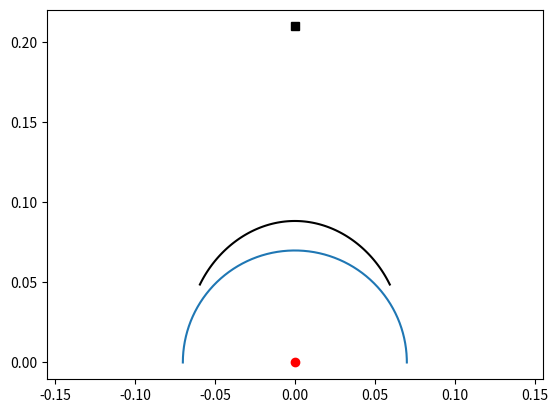
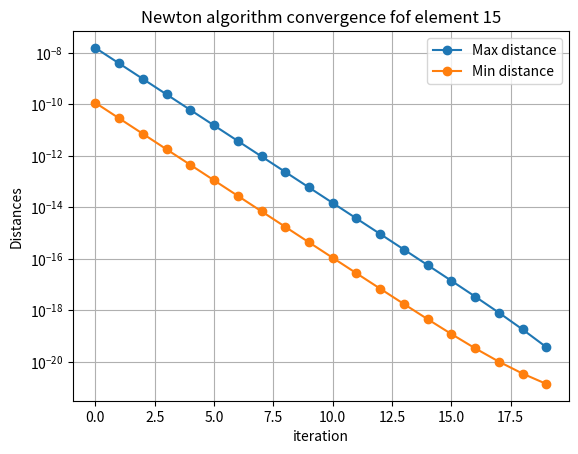
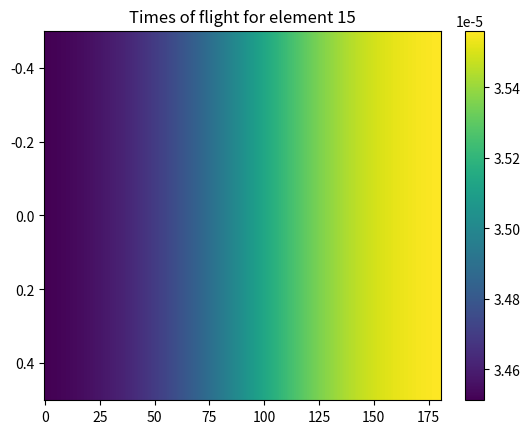
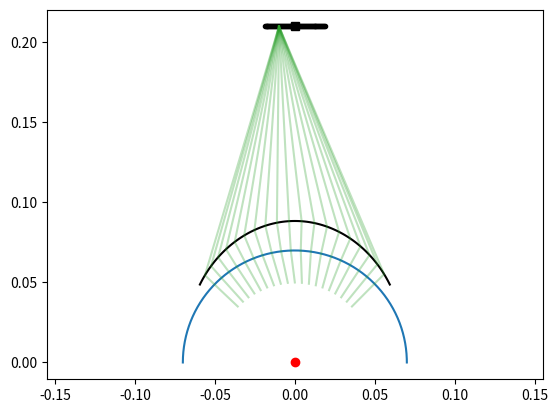

The matplotlib source for these figures, in order:
import numpy as np
import matplotlib.pyplot as plt
import time

# Speeds of sound
c_lens = 6400
c_water = 1483
c_pipe = 5600

# Distances 'r' and 'z' for alpha = 0
r0 = 0.12156646438729327
z0 = 0.08843353561270673
d0 = r0 + z0

# Maximum sectorial angle (radians)
alpha_max = 50.62033040986099 * (np.pi / 180)
radius_pipe = 0.07

# Number of elements in the transducer
num_elements = 64
# Spacing between the elements
pitch = 0.0006

roi_angle_max = alpha_max * 0.9
roi_radius_max = radius_pipe
roi_radius_min = radius_pipe - 0.02


def roots_bhaskara(a, b, c):
    """Computes the roots of the polynomial ax^2 + bx + c = 0"""

    sqrt_delta = np.sqrt(b**2 - 4 * a * c)
    den = 2 * a
    x1 = (-b + sqrt_delta) / den
    x2 = (-b - sqrt_delta) / den

    return x1, x2


def z_r_from_alpha(alpha):
    """Computes the values of z and r of the lens for a given alpha"""

    t = r0 / c_lens + z0 / c_water
    a = c_lens**2 / c_water**2 - 1
    c = c_lens**2 * t**2 - d0**2

    phi2 = -2 * t * c_lens**2 / c_water
    phi3 = 2 * d0

    b = phi2 + phi3 * np.cos(alpha)

    z = roots_bhaskara(a, b, c)[1]
    r = np.sqrt(z**2 + d0**2 - 2 * z * d0 * np.cos(alpha))

    return z, r


def x_y_from_alpha(alpha):
    """Computes the (x,y) coordinates of the lens for a given alpha"""

    z, _ = z_r_from_alpha(alpha)
    y = z * np.cos(alpha)
    x = z * np.sin(alpha)

    return x, y


def dydx_from_alpha(alpha):
    """Computes the slope (dy/dx) of the lens for a given alpha"""

    t = r0 / c_lens + z0 / c_water

    def dzda_from_alpha(alpha):
        """Computes de derivative dz/dalpha for a given alpha"""

        # [redacted]
        # at https://colab.research.google.com/<link-removed>

        a = c_lens**2 / c_water**2 - 1
        c = c_lens**2 * t**2 - d0**2

        phi1 = -1 / (2 * a)
        phi2 = -2 * t * c_lens**2 / c_water
        phi3 = 2 * d0

        b = phi2 + phi3 * np.cos(alpha)

        # db/da
        dbda = -phi3 * np.sin(alpha)
        # db^2/da
        db2da = 2 * b * dbda

        sqrt_delta = np.sqrt(b**2 - 4 * a * c)
        
        # d[sqrt(Δ)]da
        d_sqrtdelta_da = 1 / 2 * 1 / sqrt_delta * db2da
        dzda = phi1 * (dbda + d_sqrtdelta_da)

        return dzda

    _alpha = np.pi / 2 - alpha
    dzda = -dzda_from_alpha(alpha)
    z, _ = z_r_from_alpha(alpha)
    dydx = (dzda * np.sin(_alpha) + z * np.cos(_alpha)) / (dzda * np.cos(_alpha) - z * np.sin(_alpha))
    
    return dydx


def dxdy_tube(x, r_pipe):
    """Computes the slope of the cilinder (pipe) for a given x"""
    return -x / np.sqrt(r_pipe**2 - x**2)


def rhp(x):
    """Projects an angle to the Right Half Plane [-pi/2; pi/2]"""
    x = np.mod(x, np.pi)
    x = x - (x > np.pi / 2) * np.pi
    x = x + (x < -np.pi / 2) * np.pi
    return x


def uhp(x):
    """Projects an angle to the Upper Half Plane [0; pi]"""
    x = rhp(x)
    x = x + (x < 0) * np.pi
    return x


def snell(gamma1, dydx, v1, v2):
    """Computes the the new angle  after the refraction
    of the first angle with the Snell's law (top-down)"""

    gamma1 = uhp(gamma1)
    slope = rhp(np.arctan(dydx))
    normal = slope + np.pi / 2
    theta1 = gamma1 - normal
    theta2 = np.arcsin(np.sin(theta1) * v2 / v1)
    gamma2 = slope - np.pi / 2 + theta2

    return gamma2


def distalpha(xc, yc, xf, yf, alpha_lens):
    """For a shot fired from (xc, yc) in the direction x_y_from_alpha(alpha),
    this function computes the two refractions (from c1 to c2 and from
    c2 to c3) and then computes the squared distance between the ray at c3 and
    the "pixel" (xf, yf). A dictionary is returned with the following information:

    (x_lens, y_lens): position where the ray hits the lens
    (x_pipe, y_pipe): position where the ray hits the pipe
    (xin, yin): point on the ray closest to (xf, yf)
    dist: squared distance (xin, yin) to (xf, yf)"""

    # Position where the ray hits the lens
    x_lens, y_lens = x_y_from_alpha(alpha_lens)
    # Angle of the incident ray
    gamma1 = np.arctan((y_lens - yc) / (x_lens - xc))
    gamma1 = gamma1 + (gamma1 < 0) * np.pi
    # Slope of the tangent line at (x_lens, y_lens)
    dydx = dydx_from_alpha(alpha_lens)

    # First refraction (c_lens -> c_water)
    gamma2 = snell(gamma1, dydx, c_lens, c_water)

    a_line = np.tan(uhp(gamma2))
    b_line = y_lens - a_line * x_lens
    a = a_line**2 + 1
    b = 2 * a_line * b_line
    c = b_line**2 - radius_pipe**2
    x_pipe1, x_pipe2 = roots_bhaskara(a, b, c)
    y_pipe1 = a_line * x_pipe1 + b_line
    y_pipe2 = a_line * x_pipe2 + b_line
    upper = y_pipe1 > y_pipe2
    x_pipe = x_pipe1 * upper + x_pipe2 * (1 - upper)
    y_pipe = y_pipe1 * upper + y_pipe2 * (1 - upper)
    dxdy_pipe = dxdy_tube(x_pipe, radius_pipe)

    # Second refraction (c_water -> c_pipe)
    gamma3 = snell(gamma2, dxdy_pipe, c_water, c_pipe)

    a3 = np.tan(gamma3)
    b3 = y_pipe - a3 * x_pipe
    a4 = -1 / a3
    b4 = yf - a4 * xf
    xin = (b4 - b3) / (a3 - a4)
    yin = a3 * xin + b3
    dist = (xin - xf) ** 2 + (yin - yf) ** 2

    results = {
        "x_lens": x_lens,
        "y_lens": y_lens,
        "x_pipe": x_pipe,
        "y_pipe": y_pipe,
        "xin": xin,
        "yin": yin,
        "dist": dist,
    }

    return results


def distance_and_derivatives(xc, yc, xf, yf, alpha_lens, eps=1e-5):
    """Computes the squared distance using distalpha as well as the first and
    second derivatives of the squared distance with relation to alpha."""

    results = distalpha(xc, yc, xf, yf, alpha_lens)

    distance_minus = distalpha(xc, yc, xf, yf, alpha_lens - eps)["dist"]
    distance = results["dist"]
    distance_plus = distalpha(xc, yc, xf, yf, alpha_lens + eps)["dist"]

    # Finite Differences (Central Difference)
    first_derivative = (distance_plus - distance_minus) * 0.5 / eps
    second_derivative = (distance_minus - 2 * distance + distance_plus) / eps**2

    return results, first_derivative, second_derivative


def newton(xc, yc, xf, yf, alpha_initial_guess=None, iter=6):
    """Uses the Newton-Raphson method.

    Computes the direction in which the transducer at (xc, yc) should fire in order to hit the "pixel" at (xf, yf).

    Parameters
    ----------
    xc : float
    	x-coordinate of the transducer's element.
    yc : float
    	y-coordinate of the transducer's element.
    xf : ndarray
    	Array with x-coordinate of each target.
    yf : ndarray
    	Array with y-coordinate of each target.
    alpha_initial_guess : ndarray
    	Array with alpha values.
    iter : int
    	Number of iterations for Newton-Raphson method.

    Returns
    -------
    dic : dict
		(x_lens, y_lens): position where the ray hits the lens.
		(x_pipe, y_pipe): position where the ray hits the pipe.
		(xin, yin): point on the ray closest to (xf, yf).
		dist: squared distance (xin, yin) to (xf, yf) (should be close to zero).
		maxdist: maximum squared distance (assuming an array of pixels was passed).
		maxdist: maximum squared distance (assuming an array of pixels was passed).
    """

    if alpha_initial_guess is None:
        alpha_initial_guess = np.arctan(xf / yf)

    maxdist = []
    mindist = []
    for _ in range(iter):
        results, first_derivative, _ = distance_and_derivatives(xc, yc, xf, yf, alpha_initial_guess, eps=1e-4)

        alpha_initial_guess -= results["dist"] / first_derivative
        alpha_initial_guess[alpha_initial_guess > alpha_max] = roi_angle_max
        alpha_initial_guess[alpha_initial_guess < -alpha_max] = -roi_angle_max

        maxdist.append(results["dist"].max())
        mindist.append(results["dist"].min())

    results["maxdist"] = maxdist
    results["mindist"] = mindist

    return results


def newton_batch(xc, yc, xf, yf, iter=6):
    """Calls the function newton() one time for each transducer element.

        The set of angles found for a given element are used as initial guess for the next one.
        Starts from the center of the transducer.

        Parameters
        ----------
        xc : ndarray
			Array with x-coordinate of each transducer's element.
        yc : ndarray
			Array with y-coordinate of each transducer's element.
        xf : ndarray
			Array with x-coordinate of each target.
        yf : ndarray
			Array with y-coordinate of each target.
        iter : int
			Number of iterations for Newton-Raphson method.

        Returns
        -------
        results : dict
			(x_lens, y_lens): position where the ray hits the lens.
			(x_pipe, y_pipe): position where the ray hits the pipe.
			(xin, yin): point on the ray closest to (xf, yf).
			dist: squared distance (xin, yin) to (xf, yf) (should be close to zero).
			maxdist: maximum squared distance (assuming an array of pixels was passed).
        """

    transducer_center = num_elements // 2

    results = [None] * num_elements

    results[transducer_center] = newton(
        xc=xc[transducer_center],
        yc=yc[transducer_center],
        xf=xf,
        yf=yf,
        iter=iter
    )
    results[transducer_center - 1] = newton(
        xc=xc[transducer_center - 1],
        yc=yc[transducer_center - 1],
        xf=xf,
        yf=yf,
        iter=iter
    )

    for i in range(1, transducer_center):
        i_minus = transducer_center - i - 1
        i_plus = transducer_center + i

		# Newton-Raphson method for i_plus
        alpha_initial_guess_plus = np.arctan(results[i_plus - 1]["x_lens"] / results[i_plus - 1]["y_lens"])
        results[i_plus] = newton(
            xc=xc[i_plus],
            yc=yc[i_plus],
            xf=xf,
            yf=yf,
            alpha_initial_guess=alpha_initial_guess_plus,
            iter=iter
        )
        bad_indices = results[i_plus]["dist"] > 1e-8
        num_bad_indices = np.count_nonzero(bad_indices)
        if num_bad_indices > 0:
            print(f"Bad indices found at {i_plus}: {num_bad_indices}")

		# Newton-Raphson method for i_minus
        alpha_initial_guess_minus = np.arctan(results[i_minus + 1]["x_lens"] / results[i_minus + 1]["y_lens"])
        results[i_minus] = newton(
            xc=xc[i_minus],
            yc=yc[i_minus],
            xf=xf,
            yf=yf,
            alpha_initial_guess=alpha_initial_guess_minus,
            iter=iter
        )
        bad_indices = results[i_minus]["dist"] > 1e-8
        num_bad_indices = np.count_nonzero(bad_indices)
        if num_bad_indices > 0:
            print(f"Bad indices found at {i_plus}: {num_bad_indices}")

        print(f"Computed {i * 2} elements (of {num_elements})")

    return results


def plot_diamond():
    """Plots the main features of the setup."""

    num_alpha_points = 101
    alpha = np.linspace(-alpha_max, alpha_max, num_alpha_points)
    x_lens, y_lens = x_y_from_alpha(alpha)

    num_alpha_pipe_points = 201
    alpha_pipe = np.linspace(-np.pi / 2, np.pi / 2, num_alpha_pipe_points)
    x_pipe = radius_pipe * np.sin(alpha_pipe)
    y_pipe = radius_pipe * np.cos(alpha_pipe)

    plt.figure()
    plt.plot(x_lens, y_lens, "-k")
    plt.plot(x_pipe, y_pipe, "-C0")
    plt.plot([0], [0], "or")
    plt.plot([0], [d0], "sk")
    plt.axis("equal")


def dist(x1, y1, x2, y2):
    return np.sqrt((x1 - x2) ** 2 + (y1 - y2) ** 2)


if __name__ == "__main__":
    plot_diamond()
    plt.show()

    # 'xc' and 'yc' are arrays of the positions (x, y) of each transducer's element
    xc = np.arange(num_elements) * pitch
    xc = xc - np.mean(xc)
    yc = np.ones_like(xc) * d0

    num_roi_angle_points = 181
    af = np.linspace(-roi_angle_max, roi_angle_max, num_roi_angle_points)
    rf = np.linspace(roi_radius_min, roi_radius_max, 1)
    Af, Rf = np.meshgrid(af, rf)
    Af = Af.flatten()
    Rf = Rf.flatten()

    # 'xf' and 'yf' are arrays of the positions (x, y) of each target (the suffix 'f' means fire)
    xf = Rf * np.sin(Af)
    yf = Rf * np.cos(Af)

    start = time.time()
    results = newton_batch(xc, yc, xf, yf, iter=20)
    end = time.time()
    print(f"Elapsed time - newton_batch: {end - start} seconds.")

    idx_element = 15

    plt.figure()
    plt.semilogy(results[idx_element]["maxdist"], "o-")
    plt.semilogy(results[idx_element]["mindist"], "o-")
    plt.grid()
    plt.xlabel("iteration")
    plt.ylabel("Distances")
    plt.legend(["Max distance", "Min distance"])
    plt.title(f"Newton algorithm convergence fof element {idx_element}")
    plt.show()

    tof = dist(
        xc[idx_element],
        yc[idx_element],
        results[idx_element]["x_lens"],
        results[idx_element]["y_lens"],
    ) / c_lens

    tof += dist(
        results[idx_element]["x_lens"],
        results[idx_element]["y_lens"],
        results[idx_element]["x_pipe"],
        results[idx_element]["y_pipe"],
    ) / c_water

    tof += dist(
        results[idx_element]["x_pipe"],
        results[idx_element]["y_pipe"],
        xf,
        yf,
    ) / c_pipe

    tof = tof.reshape((len(rf), len(af)))
    
    plt.figure()
    plt.imshow(tof)
    plt.colorbar()
    plt.axis("auto")
    plt.title(f"Times of flight for element {idx_element}")
    plt.show()

    plot_diamond()

    plt.plot(xc, yc, ".k")
    for i in np.arange(0, len(af), 10):
        plt.plot(
            [xc[idx_element], results[idx_element]["x_lens"][i], results[idx_element]["x_pipe"][i], xf[i]],
            [yc[idx_element], results[idx_element]["y_lens"][i], results[idx_element]["y_pipe"][i], yf[i]],
            "C2",
            alpha=0.3,
        )
    plt.show()
